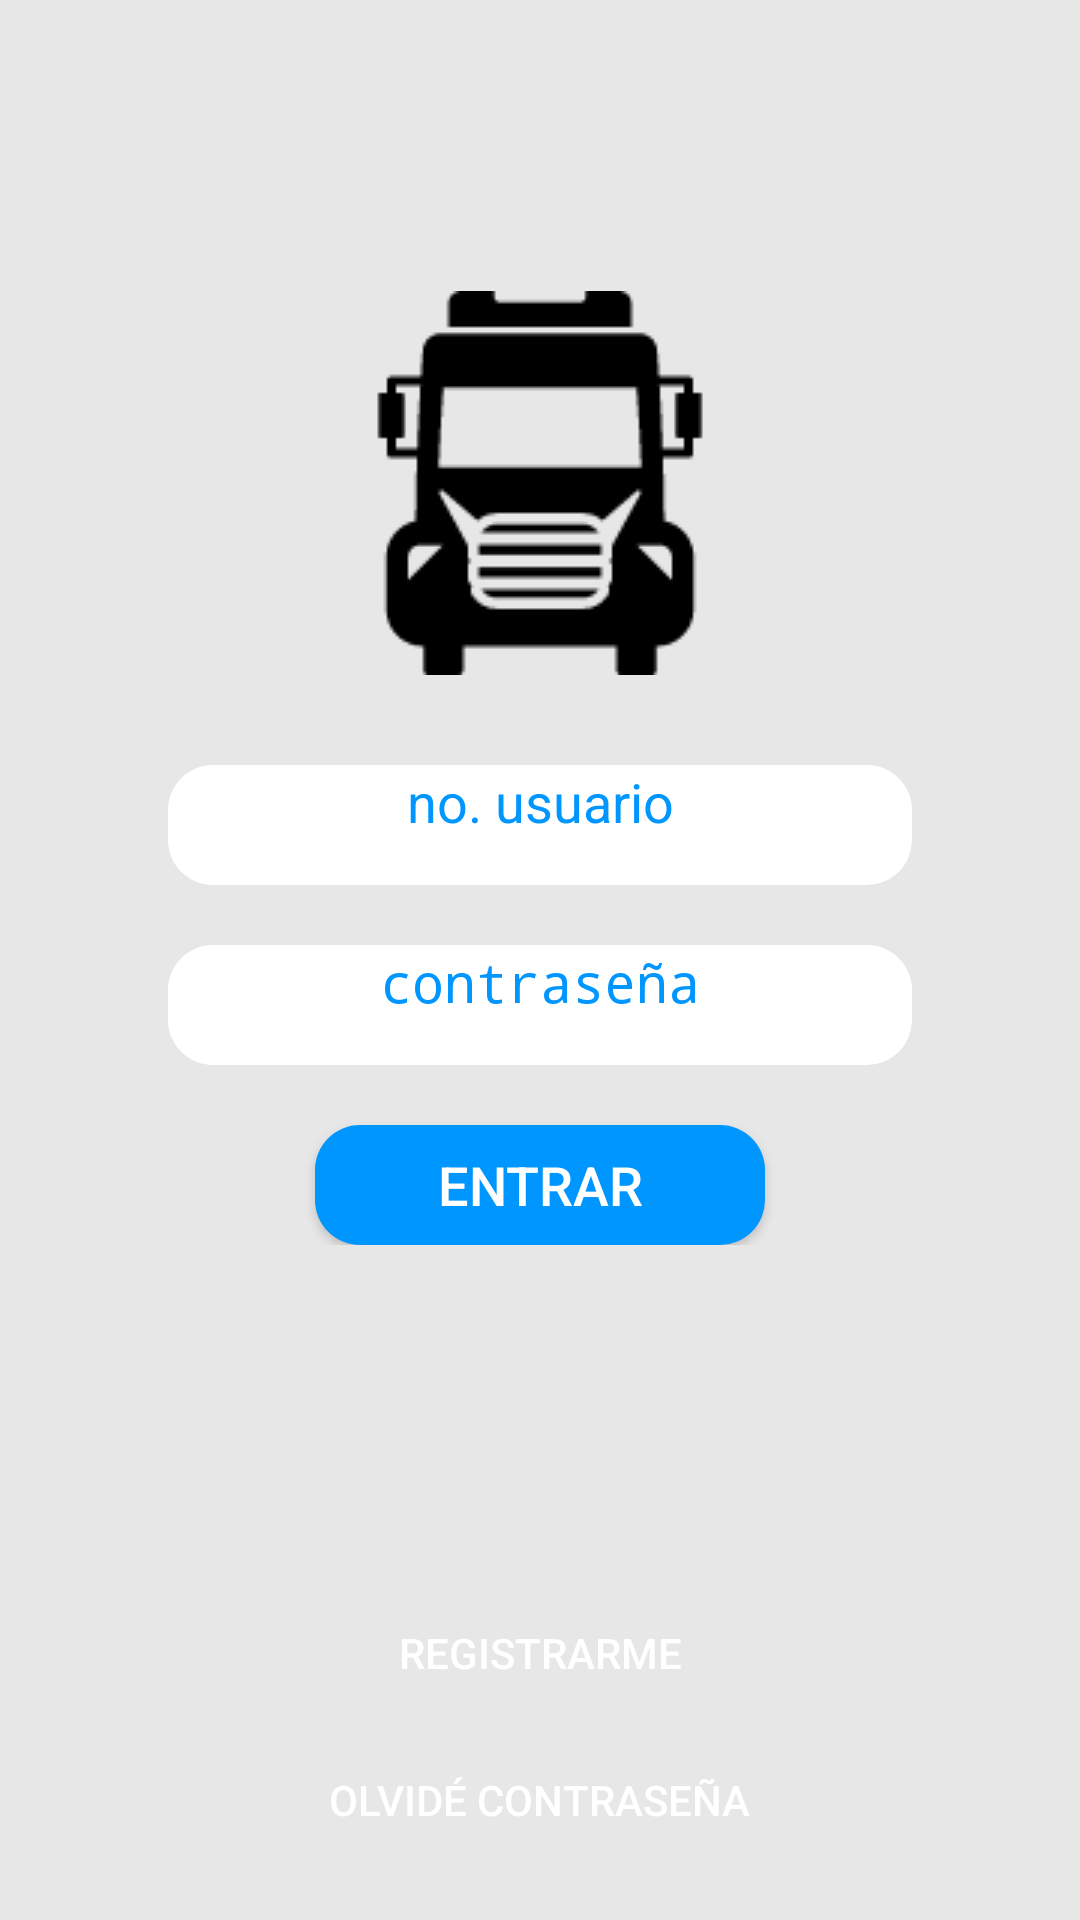

Android layout source for this screen:
<!-- AndroidManifest.xml: application theme AppTheme -->
<!-- res/layout/activity_csflogin.xml -->
<RelativeLayout xmlns:android="http://schemas.android.com/apk/res/android"
    xmlns:tools="http://schemas.android.com/tools"
    android:layout_width="match_parent"
    android:layout_height="match_parent"
    android:paddingLeft="@dimen/activity_login_margin"
    android:paddingRight="@dimen/activity_login_margin"
    android:paddingTop="@dimen/activity_horizontal_margin"
    android:paddingBottom="@dimen/activity_vertical_margin"
    android:background="@color/back_login"
    tools:context="com.itesm.csf.tracker.CSFLoginActivity">

    <ImageView
        android:id="@+id/login_logo"
        android:src="@drawable/car"
        android:layout_width="wrap_content"
        android:layout_height="wrap_content"
        android:gravity="center_horizontal"
        android:layout_above="@+id/ll_login"
        android:layout_centerHorizontal="true" />

    <LinearLayout
        android:id="@+id/ll_login"
        android:layout_width="match_parent"
        android:layout_height="wrap_content"
        android:orientation="vertical"
        android:layout_centerInParent="true">

        <EditText
            style="@style/editTextLogin"
            android:inputType="text"
            android:ems="10"
            android:id="@+id/login_num_emp"
            android:hint="@string/login_no_user"
            android:layout_marginTop="30dp"
            android:layout_marginBottom="20dp"/>

        <EditText
            style="@style/editTextLogin"
            android:inputType="textPassword"
            android:ems="10"
            android:id="@+id/login_pass"
            android:hint="@string/login_pass"
            android:layout_marginBottom="10dp"/>

        <TextView
            android:id="@+id/login_txt_error"
            style="@style/txtErrorLogin"
            android:text="@string/login_txt_error"
            android:layout_marginBottom="20dp"
            android:visibility="gone"/>

        <Button
            style="@style/buttonLogin"
            android:text="@string/login_access"
            android:id="@+id/login_btn_access"
            android:onClick="homeAction"
            android:layout_marginTop="10dp"/>

    </LinearLayout>



    <Button
        style="@style/buttonLogin2"
        android:text="@string/login_register"
        android:id="@+id/login_btn_register"
        android:onClick="registerAction"
        android:layout_marginBottom="1dp"
        android:layout_centerHorizontal="true"
        android:layout_above="@+id/login_btn_forgot"/>

    <Button
        style="@style/buttonLoginFree"
        android:text="@string/login_forgot"
        android:id="@+id/login_btn_forgot"
        android:onClick="recoverAction"
        android:layout_centerHorizontal="true"
        android:layout_alignParentBottom="true"/>

</RelativeLayout>
<!-- resources referenced by this layout -->
<resources>
  <color name="back_login">#E7E7E7</color>
  <dimen name="activity_horizontal_margin">16dp</dimen>
  <dimen name="activity_login_margin">56dp</dimen>
  <dimen name="activity_vertical_margin">16dp</dimen>
  <!-- drawable car: png bitmap (drawable, 2585 bytes) -->
  <string name="login_access">Entrar</string>
  <string name="login_forgot">olvidé contraseña</string>
  <string name="login_no_user">no. usuario</string>
  <string name="login_pass">contraseña</string>
  <string name="login_register">registrarme</string>
  <string name="login_txt_error">Nombre de usuario o contraseña incorrecta</string>
  <style name="buttonLogin">
          <item name="android:layout_width">150dp</item>
          <item name="android:layout_height">40dp</item>
          <item name="android:background">@drawable/round_corner_blue</item>
          <item name="android:layout_gravity">center_horizontal</item>
          <item name="android:textColor">@color/white</item>
          <item name="android:textSize">18sp</item>
      </style>
  <style name="buttonLogin2">
          <item name="android:layout_width">150dp</item>
          <item name="android:layout_height">wrap_content</item>
          <item name="android:background">@null</item>
          <item name="android:layout_gravity">center_horizontal</item>
          <item name="android:textColor">@color/white</item>
          <item name="android:textSize">14sp</item>
      </style>
  <style name="buttonLoginFree">
          <item name="android:layout_width">wrap_content</item>
          <item name="android:layout_height">wrap_content</item>
          <item name="android:background">@null</item>
          <item name="android:layout_gravity">center_horizontal</item>
          <item name="android:textColor">@color/white</item>
          <item name="android:textSize">14sp</item>
      </style>
  <style name="editTextLogin">
          <item name="android:layout_width">match_parent</item>
          <item name="android:layout_height">40dp</item>
          <item name="android:background">@drawable/round_corner</item>
          <item name="android:drawablePadding">50dp</item>
          <item name="android:textColor">@color/blue_0150255</item>
          <item name="android:textColorHint">@color/blue_0150255</item>
          <item name="android:gravity">center_horizontal</item>
      </style>
  <style name="txtErrorLogin">
          <item name="android:layout_width">wrap_content</item>
          <item name="android:layout_height">wrap_content</item>
          <item name="android:layout_gravity">center_horizontal</item>
          <item name="android:textColor">@color/red_error</item>
          <item name="android:textSize">12sp</item>
      </style>
  <style name="AppTheme" parent="Theme.AppCompat.Light.DarkActionBar">
          
      </style>
  <!-- drawable round_corner_blue (drawable) -->
  <?xml version="1.0" encoding="utf-8"?>
  <shape xmlns:android="http://schemas.android.com/apk/res/android" >
      <corners android:radius="15dp"/>
      <solid   android:color="@color/blue_0150255"/>
  </shape>
  <color name="white">#FFFFFF</color>
  <!-- drawable round_corner (drawable) -->
  <?xml version="1.0" encoding="utf-8"?>
  <shape xmlns:android="http://schemas.android.com/apk/res/android" >
      <corners android:radius="15dp"/>
      <solid   android:color="@android:color/white"/>
  </shape>
  <color name="blue_0150255">#0096FF</color>
  <color name="red_error">#FF0000</color>
</resources>
